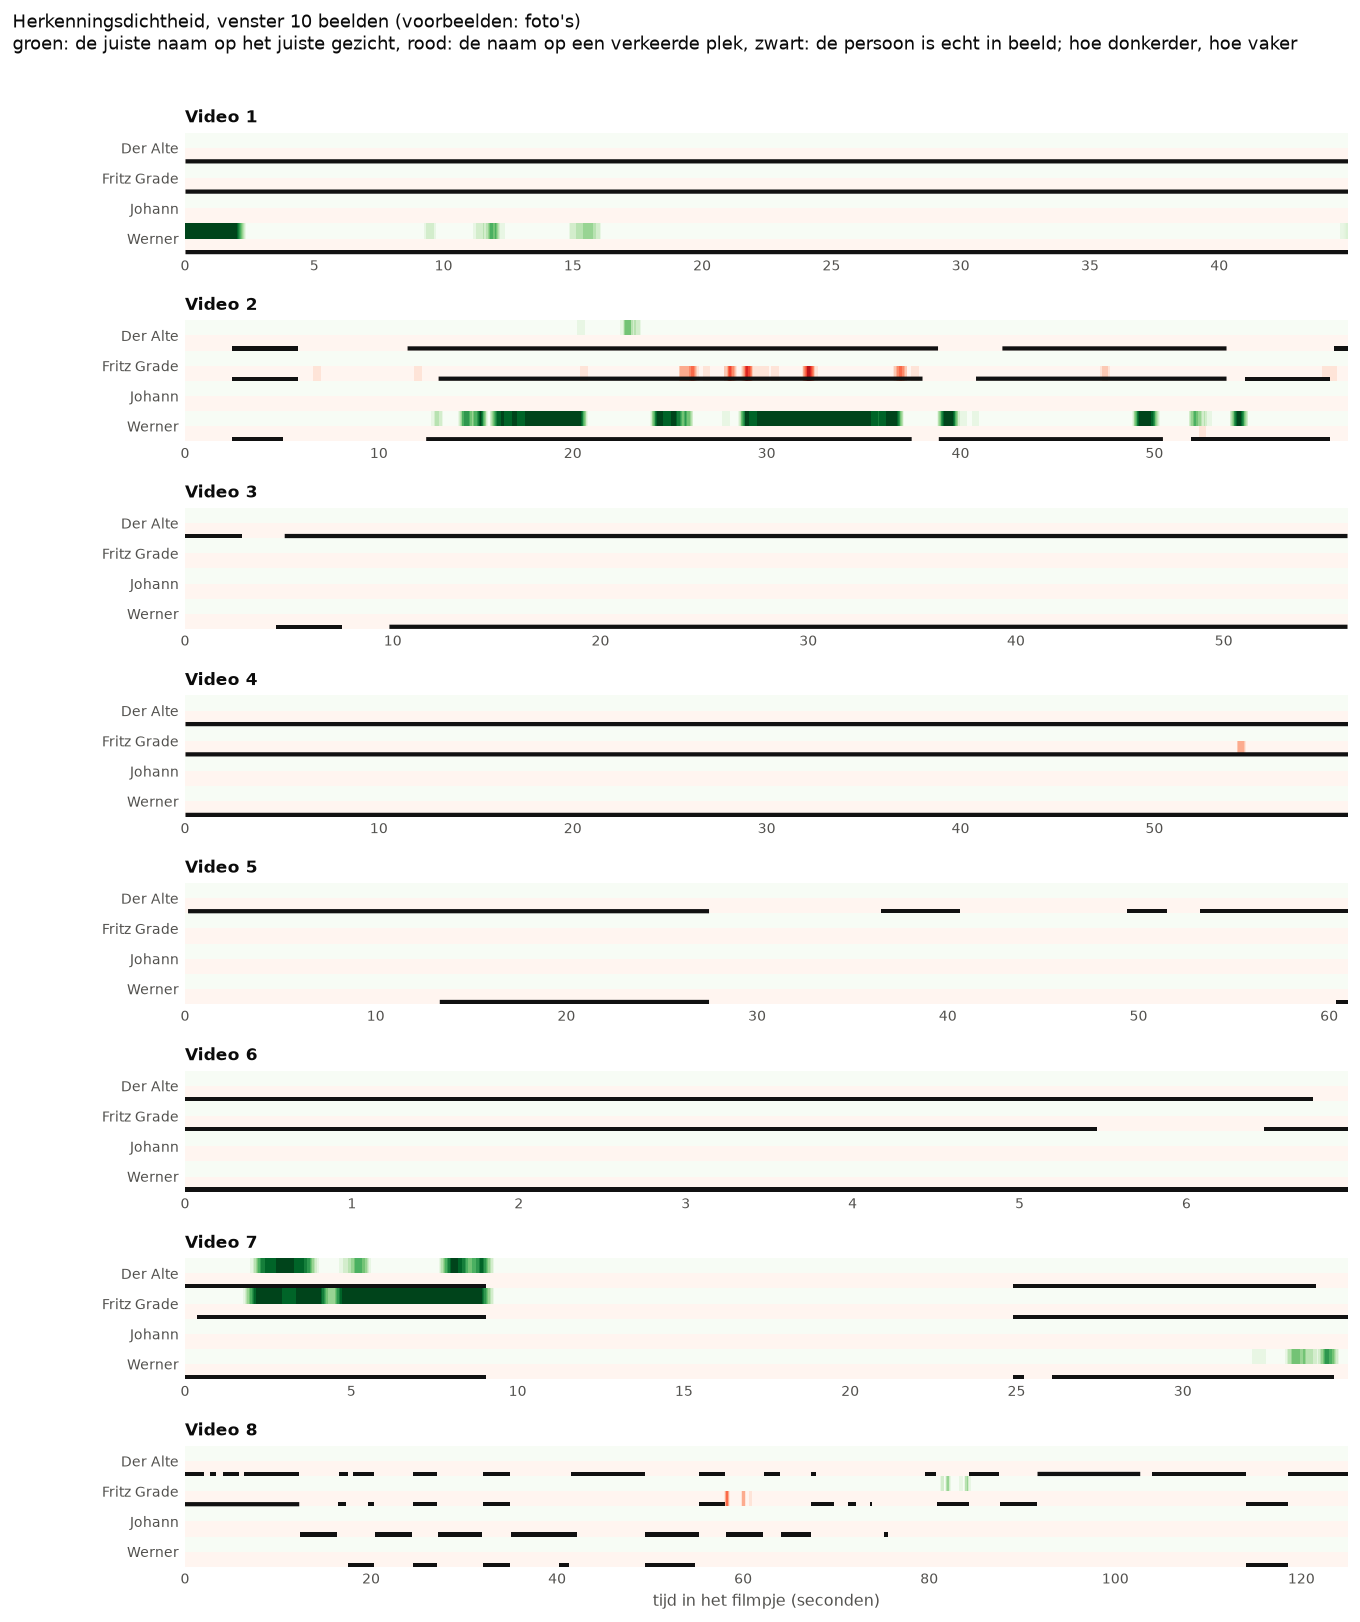

Values plotted in this chart, from the file beside it:
fragment, bestand, beeld, tijd_s, Der Alte, Der Alte (verkeerde plek), Fritz Grade, Fritz Grade (verkeerde plek), Johann, Johann (verkeerde plek), Werner, Werner (verkeerde plek)
Video 1, Das Boot 1 [Ek2omNPSOYc] 28m10s-28m55s.m…, 0, 0.0, 0.0, 0.0, 0.0, 0.0, 0.0, 0.0, 1.0, 0.0
Video 1, Das Boot 1 [Ek2omNPSOYc] 28m10s-28m55s.m…, 1, 0.04, 0.0, 0.0, 0.0, 0.0, 0.0, 0.0, 1.0, 0.0
Video 1, Das Boot 1 [Ek2omNPSOYc] 28m10s-28m55s.m…, 2, 0.08, 0.0, 0.0, 0.0, 0.0, 0.0, 0.0, 1.0, 0.0
Video 1, Das Boot 1 [Ek2omNPSOYc] 28m10s-28m55s.m…, 3, 0.12, 0.0, 0.0, 0.0, 0.0, 0.0, 0.0, 1.0, 0.0
Video 1, Das Boot 1 [Ek2omNPSOYc] 28m10s-28m55s.m…, 4, 0.16, 0.0, 0.0, 0.0, 0.0, 0.0, 0.0, 1.0, 0.0
Video 1, Das Boot 1 [Ek2omNPSOYc] 28m10s-28m55s.m…, 5, 0.2, 0.0, 0.0, 0.0, 0.0, 0.0, 0.0, 1.0, 0.0
Video 1, Das Boot 1 [Ek2omNPSOYc] 28m10s-28m55s.m…, 6, 0.24, 0.0, 0.0, 0.0, 0.0, 0.0, 0.0, 1.0, 0.0
Video 1, Das Boot 1 [Ek2omNPSOYc] 28m10s-28m55s.m…, 7, 0.28, 0.0, 0.0, 0.0, 0.0, 0.0, 0.0, 1.0, 0.0
Video 1, Das Boot 1 [Ek2omNPSOYc] 28m10s-28m55s.m…, 8, 0.32, 0.0, 0.0, 0.0, 0.0, 0.0, 0.0, 1.0, 0.0
Video 1, Das Boot 1 [Ek2omNPSOYc] 28m10s-28m55s.m…, 9, 0.36, 0.0, 0.0, 0.0, 0.0, 0.0, 0.0, 1.0, 0.0
Video 1, Das Boot 1 [Ek2omNPSOYc] 28m10s-28m55s.m…, 10, 0.4, 0.0, 0.0, 0.0, 0.0, 0.0, 0.0, 1.0, 0.0
Video 1, Das Boot 1 [Ek2omNPSOYc] 28m10s-28m55s.m…, 11, 0.44, 0.0, 0.0, 0.0, 0.0, 0.0, 0.0, 1.0, 0.0
Video 1, Das Boot 1 [Ek2omNPSOYc] 28m10s-28m55s.m…, 12, 0.48, 0.0, 0.0, 0.0, 0.0, 0.0, 0.0, 1.0, 0.0
Video 1, Das Boot 1 [Ek2omNPSOYc] 28m10s-28m55s.m…, 13, 0.52, 0.0, 0.0, 0.0, 0.0, 0.0, 0.0, 1.0, 0.0
Video 1, Das Boot 1 [Ek2omNPSOYc] 28m10s-28m55s.m…, 14, 0.56, 0.0, 0.0, 0.0, 0.0, 0.0, 0.0, 1.0, 0.0
Video 1, Das Boot 1 [Ek2omNPSOYc] 28m10s-28m55s.m…, 15, 0.6, 0.0, 0.0, 0.0, 0.0, 0.0, 0.0, 1.0, 0.0
Video 1, Das Boot 1 [Ek2omNPSOYc] 28m10s-28m55s.m…, 16, 0.64, 0.0, 0.0, 0.0, 0.0, 0.0, 0.0, 1.0, 0.0
Video 1, Das Boot 1 [Ek2omNPSOYc] 28m10s-28m55s.m…, 17, 0.68, 0.0, 0.0, 0.0, 0.0, 0.0, 0.0, 1.0, 0.0
Video 1, Das Boot 1 [Ek2omNPSOYc] 28m10s-28m55s.m…, 18, 0.72, 0.0, 0.0, 0.0, 0.0, 0.0, 0.0, 1.0, 0.0
Video 1, Das Boot 1 [Ek2omNPSOYc] 28m10s-28m55s.m…, 19, 0.76, 0.0, 0.0, 0.0, 0.0, 0.0, 0.0, 1.0, 0.0
Video 1, Das Boot 1 [Ek2omNPSOYc] 28m10s-28m55s.m…, 20, 0.8, 0.0, 0.0, 0.0, 0.0, 0.0, 0.0, 1.0, 0.0
Video 1, Das Boot 1 [Ek2omNPSOYc] 28m10s-28m55s.m…, 21, 0.84, 0.0, 0.0, 0.0, 0.0, 0.0, 0.0, 1.0, 0.0
Video 1, Das Boot 1 [Ek2omNPSOYc] 28m10s-28m55s.m…, 22, 0.88, 0.0, 0.0, 0.0, 0.0, 0.0, 0.0, 1.0, 0.0
Video 1, Das Boot 1 [Ek2omNPSOYc] 28m10s-28m55s.m…, 23, 0.92, 0.0, 0.0, 0.0, 0.0, 0.0, 0.0, 1.0, 0.0
Video 1, Das Boot 1 [Ek2omNPSOYc] 28m10s-28m55s.m…, 24, 0.96, 0.0, 0.0, 0.0, 0.0, 0.0, 0.0, 1.0, 0.0
Video 1, Das Boot 1 [Ek2omNPSOYc] 28m10s-28m55s.m…, 25, 1.0, 0.0, 0.0, 0.0, 0.0, 0.0, 0.0, 1.0, 0.0
Video 1, Das Boot 1 [Ek2omNPSOYc] 28m10s-28m55s.m…, 26, 1.04, 0.0, 0.0, 0.0, 0.0, 0.0, 0.0, 1.0, 0.0
Video 1, Das Boot 1 [Ek2omNPSOYc] 28m10s-28m55s.m…, 27, 1.08, 0.0, 0.0, 0.0, 0.0, 0.0, 0.0, 1.0, 0.0
Video 1, Das Boot 1 [Ek2omNPSOYc] 28m10s-28m55s.m…, 28, 1.12, 0.0, 0.0, 0.0, 0.0, 0.0, 0.0, 1.0, 0.0
Video 1, Das Boot 1 [Ek2omNPSOYc] 28m10s-28m55s.m…, 29, 1.16, 0.0, 0.0, 0.0, 0.0, 0.0, 0.0, 1.0, 0.0
Video 1, Das Boot 1 [Ek2omNPSOYc] 28m10s-28m55s.m…, 30, 1.2, 0.0, 0.0, 0.0, 0.0, 0.0, 0.0, 1.0, 0.0
Video 1, Das Boot 1 [Ek2omNPSOYc] 28m10s-28m55s.m…, 31, 1.24, 0.0, 0.0, 0.0, 0.0, 0.0, 0.0, 1.0, 0.0
Video 1, Das Boot 1 [Ek2omNPSOYc] 28m10s-28m55s.m…, 32, 1.28, 0.0, 0.0, 0.0, 0.0, 0.0, 0.0, 1.0, 0.0
Video 1, Das Boot 1 [Ek2omNPSOYc] 28m10s-28m55s.m…, 33, 1.32, 0.0, 0.0, 0.0, 0.0, 0.0, 0.0, 1.0, 0.0
Video 1, Das Boot 1 [Ek2omNPSOYc] 28m10s-28m55s.m…, 34, 1.36, 0.0, 0.0, 0.0, 0.0, 0.0, 0.0, 1.0, 0.0
Video 1, Das Boot 1 [Ek2omNPSOYc] 28m10s-28m55s.m…, 35, 1.4, 0.0, 0.0, 0.0, 0.0, 0.0, 0.0, 1.0, 0.0
Video 1, Das Boot 1 [Ek2omNPSOYc] 28m10s-28m55s.m…, 36, 1.44, 0.0, 0.0, 0.0, 0.0, 0.0, 0.0, 1.0, 0.0
Video 1, Das Boot 1 [Ek2omNPSOYc] 28m10s-28m55s.m…, 37, 1.48, 0.0, 0.0, 0.0, 0.0, 0.0, 0.0, 1.0, 0.0
Video 1, Das Boot 1 [Ek2omNPSOYc] 28m10s-28m55s.m…, 38, 1.52, 0.0, 0.0, 0.0, 0.0, 0.0, 0.0, 1.0, 0.0
Video 1, Das Boot 1 [Ek2omNPSOYc] 28m10s-28m55s.m…, 39, 1.56, 0.0, 0.0, 0.0, 0.0, 0.0, 0.0, 1.0, 0.0
Video 1, Das Boot 1 [Ek2omNPSOYc] 28m10s-28m55s.m…, 40, 1.6, 0.0, 0.0, 0.0, 0.0, 0.0, 0.0, 1.0, 0.0
Video 1, Das Boot 1 [Ek2omNPSOYc] 28m10s-28m55s.m…, 41, 1.64, 0.0, 0.0, 0.0, 0.0, 0.0, 0.0, 1.0, 0.0
Video 1, Das Boot 1 [Ek2omNPSOYc] 28m10s-28m55s.m…, 42, 1.68, 0.0, 0.0, 0.0, 0.0, 0.0, 0.0, 1.0, 0.0
Video 1, Das Boot 1 [Ek2omNPSOYc] 28m10s-28m55s.m…, 43, 1.72, 0.0, 0.0, 0.0, 0.0, 0.0, 0.0, 1.0, 0.0
Video 1, Das Boot 1 [Ek2omNPSOYc] 28m10s-28m55s.m…, 44, 1.76, 0.0, 0.0, 0.0, 0.0, 0.0, 0.0, 1.0, 0.0
Video 1, Das Boot 1 [Ek2omNPSOYc] 28m10s-28m55s.m…, 45, 1.8, 0.0, 0.0, 0.0, 0.0, 0.0, 0.0, 1.0, 0.0
Video 1, Das Boot 1 [Ek2omNPSOYc] 28m10s-28m55s.m…, 46, 1.84, 0.0, 0.0, 0.0, 0.0, 0.0, 0.0, 1.0, 0.0
Video 1, Das Boot 1 [Ek2omNPSOYc] 28m10s-28m55s.m…, 47, 1.88, 0.0, 0.0, 0.0, 0.0, 0.0, 0.0, 1.0, 0.0
Video 1, Das Boot 1 [Ek2omNPSOYc] 28m10s-28m55s.m…, 48, 1.92, 0.0, 0.0, 0.0, 0.0, 0.0, 0.0, 1.0, 0.0
Video 1, Das Boot 1 [Ek2omNPSOYc] 28m10s-28m55s.m…, 49, 1.96, 0.0, 0.0, 0.0, 0.0, 0.0, 0.0, 1.0, 0.0
Video 1, Das Boot 1 [Ek2omNPSOYc] 28m10s-28m55s.m…, 50, 2.0, 0.0, 0.0, 0.0, 0.0, 0.0, 0.0, 0.9, 0.0
Video 1, Das Boot 1 [Ek2omNPSOYc] 28m10s-28m55s.m…, 51, 2.04, 0.0, 0.0, 0.0, 0.0, 0.0, 0.0, 0.8, 0.0
Video 1, Das Boot 1 [Ek2omNPSOYc] 28m10s-28m55s.m…, 52, 2.08, 0.0, 0.0, 0.0, 0.0, 0.0, 0.0, 0.7, 0.0
Video 1, Das Boot 1 [Ek2omNPSOYc] 28m10s-28m55s.m…, 53, 2.12, 0.0, 0.0, 0.0, 0.0, 0.0, 0.0, 0.6, 0.0
Video 1, Das Boot 1 [Ek2omNPSOYc] 28m10s-28m55s.m…, 54, 2.16, 0.0, 0.0, 0.0, 0.0, 0.0, 0.0, 0.5, 0.0
Video 1, Das Boot 1 [Ek2omNPSOYc] 28m10s-28m55s.m…, 55, 2.2, 0.0, 0.0, 0.0, 0.0, 0.0, 0.0, 0.4, 0.0
Video 1, Das Boot 1 [Ek2omNPSOYc] 28m10s-28m55s.m…, 56, 2.24, 0.0, 0.0, 0.0, 0.0, 0.0, 0.0, 0.3, 0.0
Video 1, Das Boot 1 [Ek2omNPSOYc] 28m10s-28m55s.m…, 57, 2.28, 0.0, 0.0, 0.0, 0.0, 0.0, 0.0, 0.2, 0.0
Video 1, Das Boot 1 [Ek2omNPSOYc] 28m10s-28m55s.m…, 58, 2.32, 0.0, 0.0, 0.0, 0.0, 0.0, 0.0, 0.1, 0.0
Video 1, Das Boot 1 [Ek2omNPSOYc] 28m10s-28m55s.m…, 59, 2.36, 0.0, 0.0, 0.0, 0.0, 0.0, 0.0, 0.0, 0.0
... 11,122 more rows
